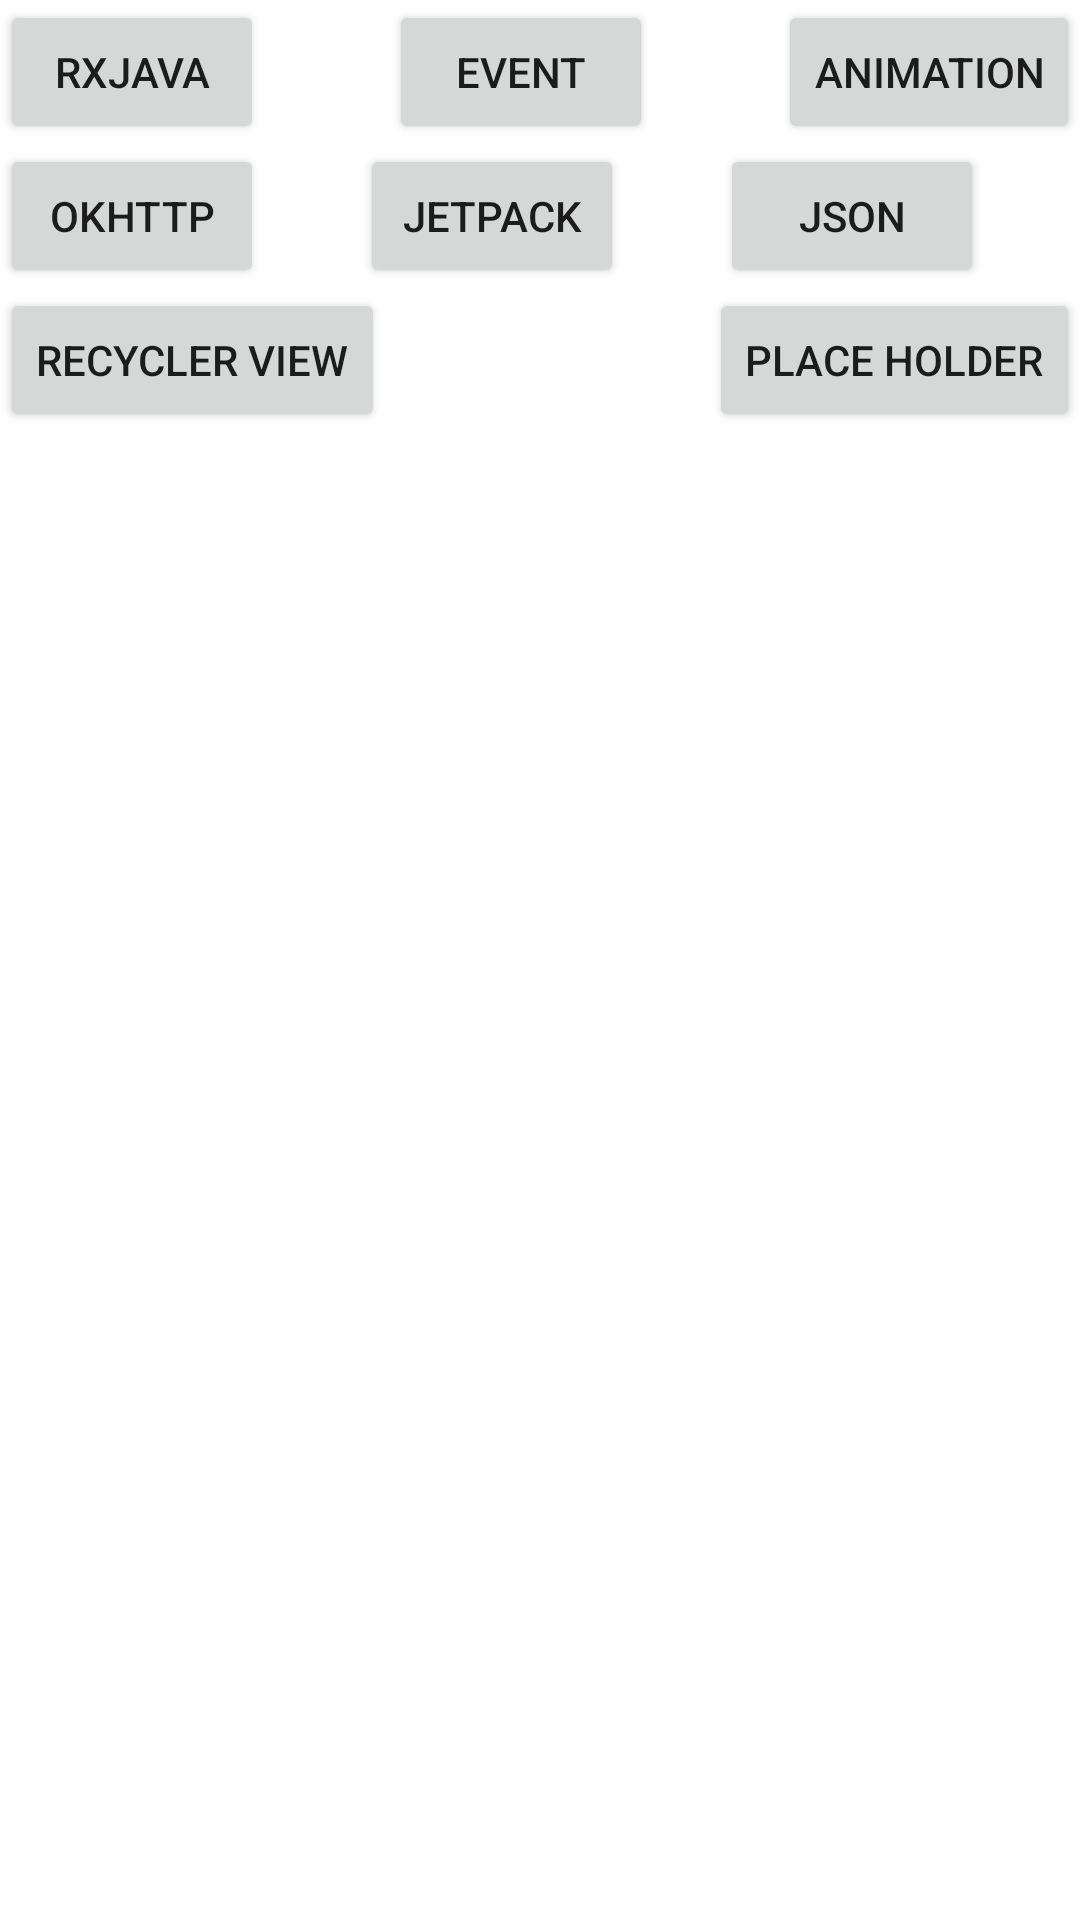

The Android layout XML behind this screen, and the referenced resources:
<!-- AndroidManifest.xml: application theme Theme.RxJavaPro -->
<!-- res/layout/activity_main.xml -->
<?xml version="1.0" encoding="utf-8"?>
<androidx.constraintlayout.widget.ConstraintLayout xmlns:android="http://schemas.android.com/apk/res/android"
    xmlns:app="http://schemas.android.com/apk/res-auto"
    xmlns:tools="http://schemas.android.com/tools"
    android:layout_width="match_parent"
    android:layout_height="match_parent"
    tools:context=".MainActivity">

    <Button
        android:id="@+id/btv_rxjava"
        android:layout_width="wrap_content"
        android:layout_height="wrap_content"
        android:text="Rxjava"
        app:layout_constraintStart_toStartOf="parent"
        app:layout_constraintTop_toTopOf="parent"
        tools:ignore="HardcodedText" />

    <Button
        android:id="@+id/btv_event"
        android:layout_width="wrap_content"
        android:layout_height="wrap_content"
        android:text="Event"
        app:layout_constraintEnd_toStartOf="@id/btv_animation"
        app:layout_constraintStart_toEndOf="@id/btv_rxjava"
        app:layout_constraintTop_toTopOf="parent"
        tools:ignore="HardcodedText" />

    <Button
        android:id="@+id/btv_animation"
        android:layout_width="wrap_content"
        android:layout_height="wrap_content"
        android:text="Animation"
        app:layout_constraintEnd_toEndOf="parent"
        app:layout_constraintTop_toTopOf="parent"
        tools:ignore="HardcodedText" />

    <Button
        android:id="@+id/btn_okhttp"
        android:layout_width="wrap_content"
        android:layout_height="wrap_content"
        android:text="okhttp"
        app:layout_constraintStart_toStartOf="parent"
        app:layout_constraintTop_toBottomOf="@id/btv_rxjava"
        tools:ignore="HardcodedText" />

    <Button
        android:id="@+id/btv_jetpack"
        android:layout_width="wrap_content"
        android:layout_height="wrap_content"
        android:text="jetpack"
        app:layout_constraintEnd_toStartOf="@id/btn_json"
        app:layout_constraintStart_toEndOf="@id/btn_okhttp"
        app:layout_constraintTop_toBottomOf="@id/btv_rxjava"
        tools:ignore="HardcodedText" />


    <Button
        android:id="@+id/btn_json"
        android:layout_width="wrap_content"
        android:layout_height="wrap_content"
        android:text="json"
        app:layout_constraintEnd_toEndOf="parent"
        app:layout_constraintStart_toEndOf="@id/btv_jetpack"
        app:layout_constraintTop_toBottomOf="@id/btv_event"
        tools:ignore="HardcodedText" />

    <Button
        android:id="@+id/btn_rv"
        android:layout_width="wrap_content"
        android:layout_height="wrap_content"
        android:text="recycler view"
        app:layout_constraintStart_toStartOf="parent"
        app:layout_constraintTop_toBottomOf="@id/btn_okhttp"
        tools:ignore="HardcodedText" />

    <Button
        android:id="@+id/btn_holder"
        android:layout_width="wrap_content"
        android:layout_height="wrap_content"
        android:text="place holder"
        app:layout_constraintEnd_toEndOf="parent"
        app:layout_constraintTop_toBottomOf="@id/btn_json"
        tools:ignore="HardcodedText" />

</androidx.constraintlayout.widget.ConstraintLayout>
<!-- resources referenced by this layout -->
<resources>
  <style name="Theme.RxJavaPro" parent="Theme.MaterialComponents.DayNight.DarkActionBar">
          
          <item name="colorPrimary">@color/purple_500</item>
          <item name="colorPrimaryVariant">@color/purple_700</item>
          <item name="colorOnPrimary">@color/white</item>
          
          <item name="colorSecondary">@color/teal_200</item>
          <item name="colorSecondaryVariant">@color/teal_700</item>
          <item name="colorOnSecondary">@color/black</item>
          
          <item name="android:statusBarColor" tools:targetApi="l">?attr/colorPrimaryVariant</item>
          
      </style>
  <!-- not gathered from this repository: default colours our renderer supplied (Android Studio template values) -->
  <color name="purple_500">#FF6200EE</color>
  <color name="purple_700">#FF3700B3</color>
  <color name="teal_200">#FF03DAC5</color>
  <color name="teal_700">#FF018786</color>
  <color name="black">#FF000000</color>
  <color name="white">#FFFFFFFF</color>
</resources>
